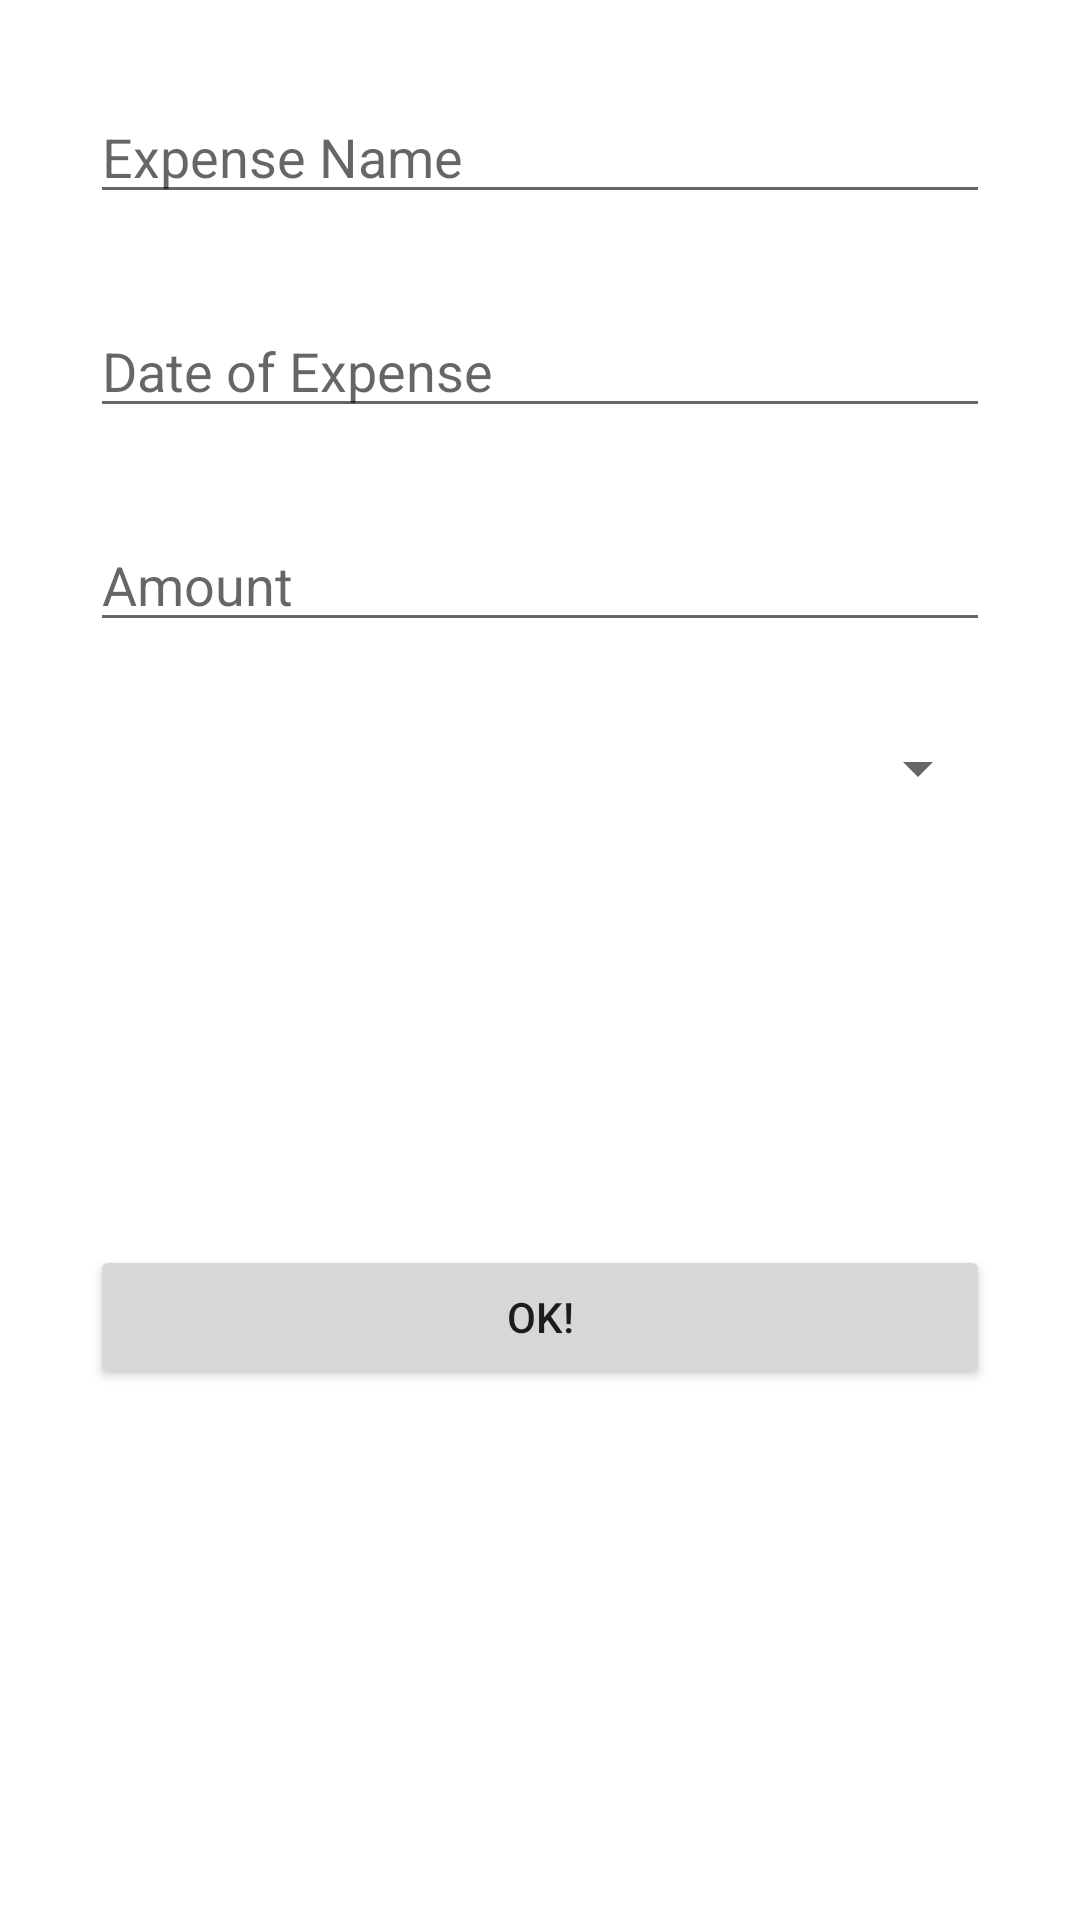

The Android layout XML behind this screen, and the referenced resources:
<!-- AndroidManifest.xml: application theme Theme.MobdeveFinalProject -->
<!-- res/layout/activity_add_expenses_input.xml -->
<?xml version="1.0" encoding="utf-8"?>
<androidx.constraintlayout.widget.ConstraintLayout xmlns:android="http://schemas.android.com/apk/res/android"
    xmlns:app="http://schemas.android.com/apk/res-auto"
    xmlns:tools="http://schemas.android.com/tools"
    android:layout_width="match_parent"
    android:layout_height="match_parent"
    tools:context=".addexpenses.AddExpensesInput">

    <EditText
        android:id="@+id/et_expense_title"
        android:layout_width="0dp"
        android:layout_height="wrap_content"
        android:layout_marginStart="30dp"
        android:layout_marginTop="30dp"
        android:layout_marginEnd="30dp"
        android:ems="10"
        android:hint="Expense Name"
        android:inputType="textPersonName"
        app:layout_constraintEnd_toEndOf="parent"
        app:layout_constraintStart_toStartOf="parent"
        app:layout_constraintTop_toTopOf="parent" />

    <EditText
        android:id="@+id/et_expense_date"
        android:layout_width="0dp"
        android:layout_height="wrap_content"
        android:layout_marginStart="30dp"
        android:layout_marginTop="30dp"
        android:layout_marginEnd="30dp"
        android:ems="10"
        android:focusable="false"
        android:hint="Date of Expense"
        android:inputType="date"
        app:layout_constraintEnd_toEndOf="parent"
        app:layout_constraintStart_toStartOf="parent"
        app:layout_constraintTop_toBottomOf="@+id/et_expense_title" />

    <EditText
        android:id="@+id/et_expense_amount"
        android:layout_width="0dp"
        android:layout_height="wrap_content"
        android:layout_marginStart="30dp"
        android:layout_marginTop="30dp"
        android:layout_marginEnd="30dp"
        android:hint="Amount"
        android:inputType="numberDecimal|numberSigned"
        app:layout_constraintEnd_toEndOf="parent"
        app:layout_constraintStart_toStartOf="parent"
        app:layout_constraintTop_toBottomOf="@+id/et_expense_date" />

    <Spinner
        android:id="@+id/sp_expense_category"
        android:layout_width="0dp"
        android:layout_height="wrap_content"
        android:layout_marginStart="30dp"
        android:layout_marginTop="30dp"
        android:layout_marginEnd="30dp"
        app:layout_constraintEnd_toEndOf="parent"
        app:layout_constraintStart_toStartOf="parent"
        app:layout_constraintTop_toBottomOf="@+id/et_expense_amount" />

    <Button
        android:id="@+id/btn_add_expenses_input"
        android:layout_width="0dp"
        android:layout_height="wrap_content"
        android:layout_marginStart="30dp"
        android:layout_marginEnd="30dp"
        android:layout_marginBottom="30dp"
        android:text="OK!"
        app:layout_constraintBottom_toBottomOf="parent"
        app:layout_constraintEnd_toEndOf="parent"
        app:layout_constraintStart_toStartOf="parent"
        app:layout_constraintTop_toBottomOf="@+id/sp_expense_category" />
</androidx.constraintlayout.widget.ConstraintLayout>
<!-- resources referenced by this layout -->
<resources>
  <style name="Theme.MobdeveFinalProject" parent="Theme.MaterialComponents.DayNight.DarkActionBar">
          
          <item name="colorPrimary">@color/blue_1</item>
          <item name="colorPrimaryVariant">@color/blue_2</item>
          <item name="colorOnPrimary">@color/white</item>
          
          <item name="colorSecondary">@color/light_orange</item>
          <item name="colorSecondaryVariant">@color/teal_700</item>
          <item name="colorOnSecondary">@color/black</item>
          
          <item name="android:statusBarColor" tools:targetApi="l">?attr/colorPrimaryVariant</item>
          
      </style>
  <color name="blue_1">#31B9F6</color>
  <color name="blue_2">#1288BD</color>
  <color name="white">#FFFFFFFF</color>
  <color name="light_orange">#FFCA7C</color>
  <color name="teal_700">#FF018786</color>
  <color name="black">#FF000000</color>
</resources>
